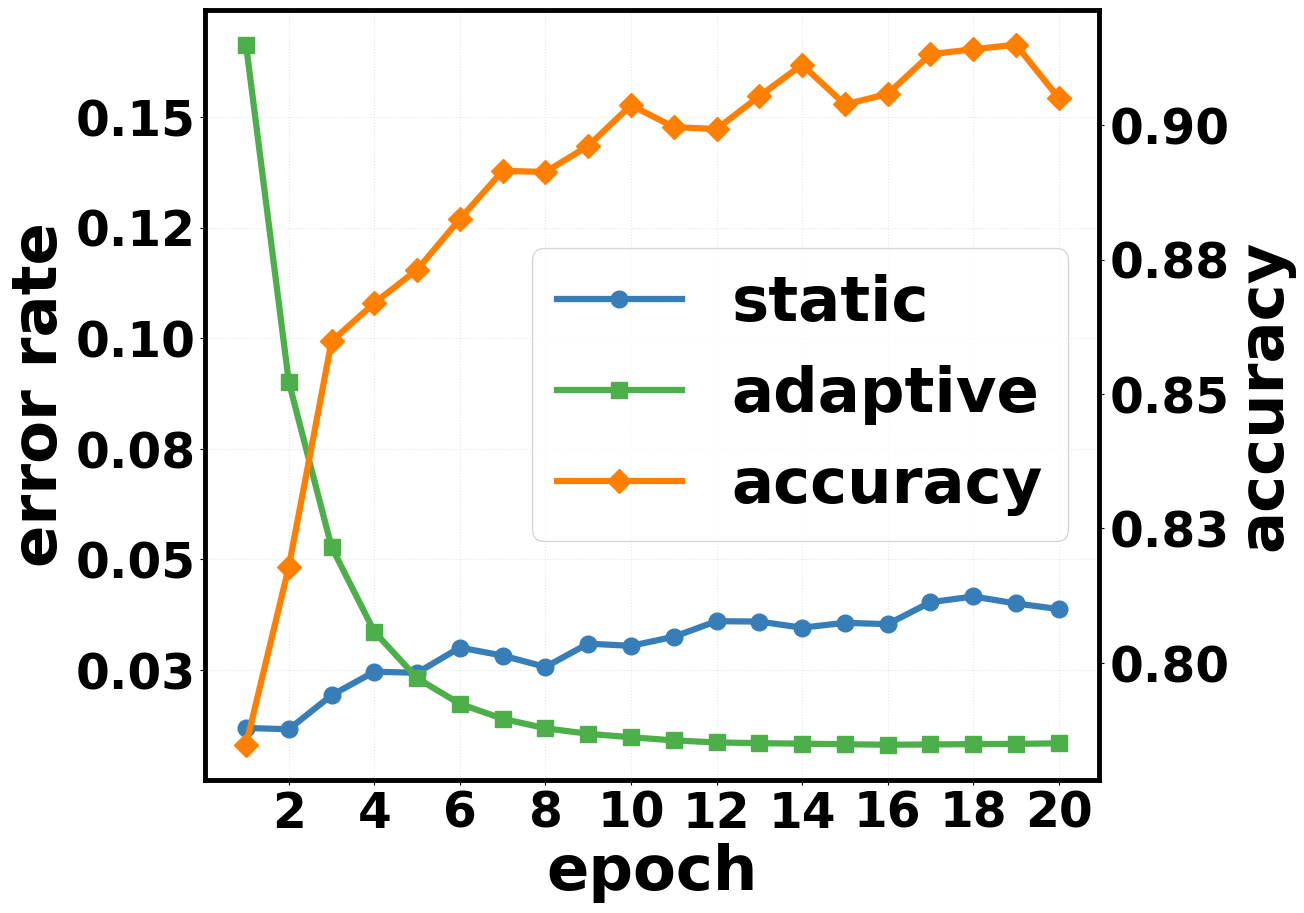

The matplotlib source for this figure: (Note: this script raises an exception after producing the figure.)
import numpy as np
import matplotlib
import matplotlib.pyplot as plt
import matplotlib.ticker as ticker
from matplotlib.ticker import MultipleLocator, FormatStrFormatter
from matplotlib import rcParams
import matplotlib.pylab as pylab

print(rcParams.keys())

params = {
    'font.family': 'sans-serif',
    'font.sans-serif': 'Times New Roman',
    'font.weight': 'bold',

    'legend.fontsize': 45,

    'xtick.labelsize': 35,
    'ytick.labelsize': 35,

    'axes.labelsize': 45,
    'axes.labelweight': 'bold',

    'lines.linewidth': 3.5,

    'figure.figsize': [12, 10],
    # 'figure.figsize': [16, 10],

    'grid.alpha': 0.3,
    # 'grid.color': '#b0b0b0',
    'grid.linestyle': (5, 9),
    # 'grid.linewidth': 0.8,
}

pylab.rcParams.update(params)


def plot_purchase_attack():
    """
    Returns: 折线图

    """
    x = np.arange(1, 21)
    z = [0.78477313, 0.81788236, 0.85982635, 0.86693807, 0.87313761, 0.88258049, 0.8915335, 0.89133079, 0.89617892,
         0.90374675, 0.89967566, 0.89930403, 0.9054191, 0.91128079, 0.90388189, 0.90584141, 0.91322342, 0.91415251,
         0.91499713, 0.90508125]

    # error rate
    v1 = [0.01186758, 0.01156371, 0.01925192, 0.02457606, 0.02433478, 0.03003762, 0.02821923, 0.02565503, 0.03092966,
          0.03042565, 0.03247866, 0.03600498, 0.03591394, 0.03453252, 0.03563844, 0.03533031, 0.04028614, 0.04159193,
          0.04000808, 0.03874105]
    v2 = [0.16636697, 0.09011596, 0.05275138, 0.03363397, 0.02310207, 0.01730564, 0.01393261, 0.0117885, 0.0105344,
          0.00975418, 0.00904857, 0.00858518, 0.00842041, 0.00830077, 0.00817736, 0.00806694, 0.00812135, 0.00820261,
          0.00825487, 0.00838416]
    plt.figure()
    plt.subplots_adjust(right=0.87)
    ax = plt.gca()  # 注意:一般都在ax中设置,不再plot中设置
    l1 = plt.plot(x, v1, 'o-', color='#377eb8', label='static', linewidth=4.5, markersize=12)  # 修改linewidth和markersize
    l2 = plt.plot(x, v2, 's-', color='#4daf4a', label='adaptive', linewidth=4.5, markersize=12)

    # ax.invert_yaxis()

    xmajorLocator = MultipleLocator(2)  # 将x主刻度标签设置为5的倍数
    # # 设置主刻度标签的位置,标签文本的格式
    ax.xaxis.set_major_locator(xmajorLocator)
    ymajorFormatter = FormatStrFormatter('%.2f')
    ax.yaxis.set_major_formatter(ymajorFormatter)
    xminorLocator = MultipleLocator(2)  # 将x轴次刻度标签设置为1的倍数
    ax.xaxis.set_minor_locator(xminorLocator)
    ax.xaxis.grid(True, linestyle='dotted')  # x坐标轴的网格使用主刻度
    ax.yaxis.grid(True, linestyle='dotted')  # y坐标轴的网格使用次刻度

    ###设置坐标轴的粗细
    # ax1 = plt.gca();  # 获得坐标轴的句柄
    ax.spines['bottom'].set_linewidth(3.5);  ###设置底部坐标轴的粗细
    ax.spines['left'].set_linewidth(3.5);  ####设置左边坐标轴的粗细
    ax.spines['right'].set_linewidth(3.5);  ###设置右边坐标轴的粗细
    ax.spines['top'].set_linewidth(3.5);  ####设置上部坐标轴的粗细

    ax.set_xlabel('epoch')
    ax.set_ylabel('error rate')

    ax2 = ax.twinx()  # this is the important function

    l3 = ax2.plot(x, z, 'D-', color='#ff8000', label='accuracy', linewidth=4.5, markersize=12)
    ax2.yaxis.set_major_formatter(ymajorFormatter)
    ax2.set_ylabel('accuracy')

    line = l1 + l2 + l3
    labs = [l.get_label() for l in line]
    ax.legend(line, labs, loc=7)
    plt.savefig(
        './purchase/purchase_attack_error_rate.eps')
    plt.show()


def purchase_poison_ratio():
    """

    Returns: 柱状图

    """
    poison_ratio = [0.05, 0.1, 0.5, 1, 5, 10, 20, 30]

    static_index = np.arange(len(poison_ratio))
    width = 0.4
    adaptive_index = static_index + width

    # error rate
    error_static = [0.368806435, 0.280237774, 0.196768945, 0.129812961, 0.01156371, 0.004586263, 0.003169986,
                    0.002514591]
    error_adaptive = [0.259904267, 0.23979933, 0.119779218, 0.060267627, 0.008066936, 0.004222962, 0.00206704,
                      0.001303285]

    plt.figure()

    plt.grid(linestyle='dotted')  # 显示网格
    ###设置坐标轴的粗细
    ax1 = plt.gca();  # 获得坐标轴的句柄
    ax1.spines['bottom'].set_linewidth(3.5);  ###设置底部坐标轴的粗细
    ax1.spines['left'].set_linewidth(3.5);  ####设置左边坐标轴的粗细
    ax1.spines['right'].set_linewidth(3.5);  ###设置右边坐标轴的粗细
    ax1.spines['top'].set_linewidth(3.5);  ####设置上部坐标轴的粗细
    # plt.ylim(0.5,1.1)
    plt.bar(static_index, error_static, width=width, label='static', fc='#769fcd')
    plt.bar(adaptive_index, error_adaptive, width=width, label='adaptive', fc='#96bb7c')
    plt.xticks(static_index + width / 2, poison_ratio)
    plt.xlabel('poison ratio(%)')
    plt.ylabel('error rate')
    plt.legend(loc='upper right')
    plt.savefig(
        './purchase_poison_ratio_error_rate_bar.eps')
    plt.show()


def plot_purchase_defense_add_simple():
    """

    Returns: 散点图

    """
    x1 = [0.914997128]
    x2 = [0.912480151, 0.901195986, 0.890367918, 0.868255684, 0.856278928, 0.801902091, 0.895705936]
    x3 = [0.91665259, 0.910571303, 0.909625325, 0.900976384, 0.894861313, 0.895537011, 0.892901787, 0.888560424,
          0.885401534, 0.880992601]
    x4 = [0.922885908, 0.913358559, 0.909050981, 0.908510423, 0.896651914, 0.919710125, 0.912209872, 0.909811142,
          0.905841414]
    x5 = [0.897682354, 0.901449373, 0.904642049, 0.909287476, 0.905588027, 0.908476638, 0.911517281, 0.914794419]

    # error rate
    y1 = [0.008066936]
    # basic
    y2 = [0.069849997, 0.182988899, 0.225155312, 0.269002642, 0.296149494, 0.315669283, 0.179683102]
    # naive
    y3 = [0.04245585, 0.066065894, 0.07010631, 0.085913123, 0.103716202, 0.11709051, 0.115459,
          0.124743865, 0.133296068, 0.137090484]
    # our
    y4 = [0.121662602, 0.160826449, 0.187192374, 0.219530255, 0.22867731, 0.154856704, 0.174315348,
          0.200074811, 0.215688081]
    # our+variant
    y5 = [0.133952649, 0.130124702, 0.143909821, 0.14283689, 0.158703678, 0.156199106, 0.157739572,
          0.153855992]

    fig, ax = plt.subplots()
    ax.scatter(np.array(x1), np.array(y1), label="no defense", c='#e41b1b', marker='o', s=500)  # 散点的大小
    ax.scatter(np.array(x3), np.array(y3), label="naive", c='#377eb8', marker='D', s=500)
    ax.scatter(np.array(x2), np.array(y2), label="basic", c='#4daf4a', marker='s', s=500)
    ax.scatter(np.array(x4), np.array(y4), label="ours", c='#ff8000', marker='8', s=500)
    ax.scatter(np.array(x5), np.array(y5), label=r'ours:fix $\tau$', c='#8b5e83', marker='p', s=500)
    # yMajorFormatter = FormatStrFormatter('%1.1f')
    # ax.yaxis.set_major_formatter(yMajorFormatter)

    plt.grid(linestyle='dotted')  # 显示网格
    # plt.gca().invert_yaxis()

    ###设置坐标轴的粗细
    ax1 = plt.gca();  # 获得坐标轴的句柄
    ax1.spines['bottom'].set_linewidth(3.5);  ###设置底部坐标轴的粗细
    ax1.spines['left'].set_linewidth(3.5);  ####设置左边坐标轴的粗细
    ax1.spines['right'].set_linewidth(3.5);  ###设置右边坐标轴的粗细
    ax1.spines['top'].set_linewidth(3.5);  ####设置上部坐标轴的粗细
    plt.xlabel("accuracy")
    plt.ylabel("error rate")
    plt.legend(loc='lower left', fancybox=True, framealpha=0)  # 图例设置透明
    # plt.set_facecolor('none')
    plt.savefig(
        './purchase_defense_add_simple_error_rate.eps')
    plt.show()


if __name__ == "__main__":
    plot_purchase_attack()
    purchase_poison_ratio()
    plot_purchase_defense_add_simple()
